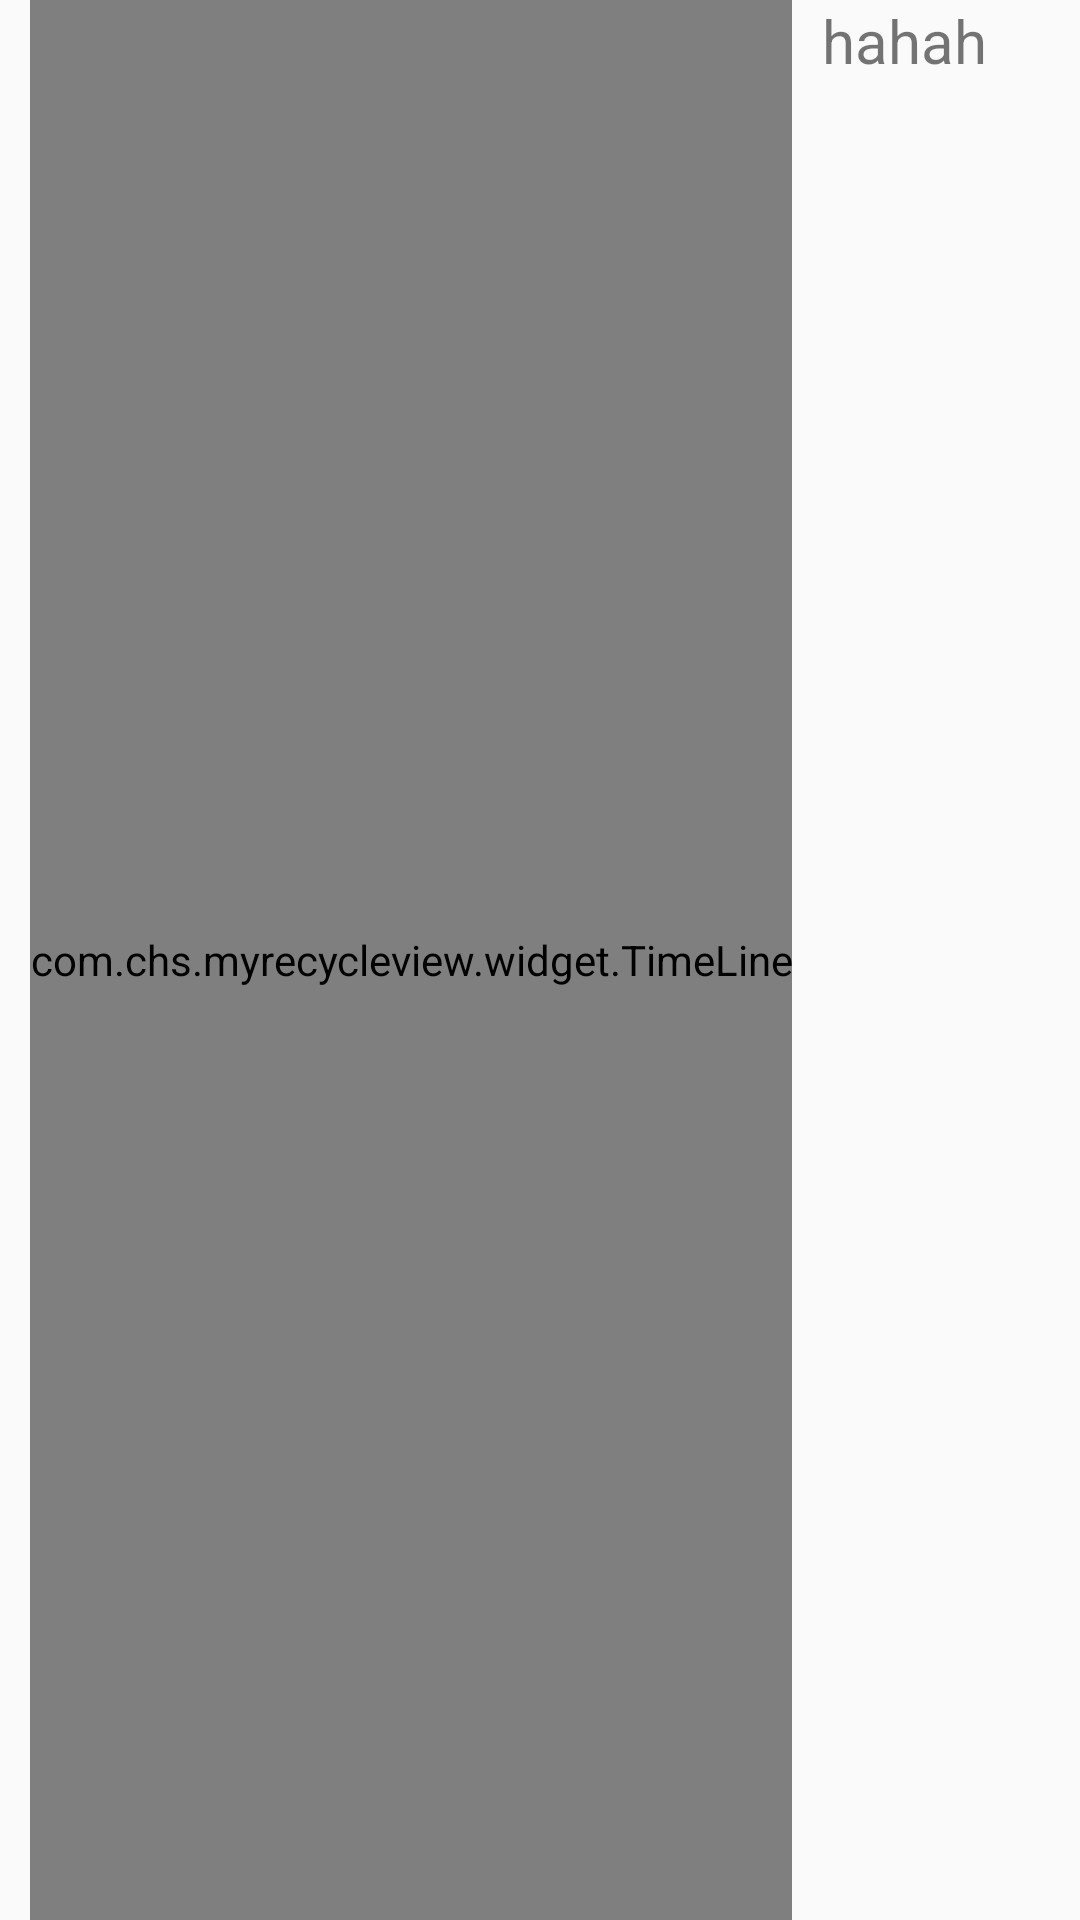

The Android layout XML behind this screen, and the referenced resources:
<!-- AndroidManifest.xml: application theme AppTheme -->
<!-- res/layout/item.xml -->
<?xml version="1.0" encoding="utf-8"?>
<LinearLayout xmlns:android="http://schemas.android.com/apk/res/android"
    xmlns:myApp="http://schemas.android.com/apk/res-auto"
    android:layout_width="match_parent"
    android:layout_height="wrap_content"
    android:orientation="horizontal"
    android:id="@+id/ll_main"
    >
    <com.chs.myrecycleview.widget.TimeLine
        android:id="@+id/time_line"
        android:layout_width="wrap_content"
        android:layout_height="match_parent"
        android:layout_marginLeft="10dp"
        myApp:my_icon="@drawable/cicle"
        myApp:my_icon_size="25dp"
        myApp:begin_line="@drawable/line"
        myApp:end_line="@drawable/line"
        myApp:line_size="3dp"
        />
    <TextView
        android:id="@+id/tv_text"
        android:layout_width="match_parent"
        android:layout_height="50dp"
        android:layout_marginLeft="10dp"
        android:textSize="20sp"
        android:text="hahah"
        />
</LinearLayout>
<!-- resources referenced by this layout -->
<resources>
  <style name="AppTheme" parent="Theme.AppCompat.Light.DarkActionBar">
          
          <item name="colorPrimary">@color/colorPrimary</item>
          <item name="colorPrimaryDark">@color/colorPrimaryDark</item>
          <item name="colorAccent">@color/colorAccent</item>
          <item name="android:listDivider">@drawable/shape</item>
      </style>
  <color name="colorPrimary">#3F51B5</color>
  <color name="colorPrimaryDark">#303F9F</color>
  <color name="colorAccent">#FF4081</color>
</resources>
